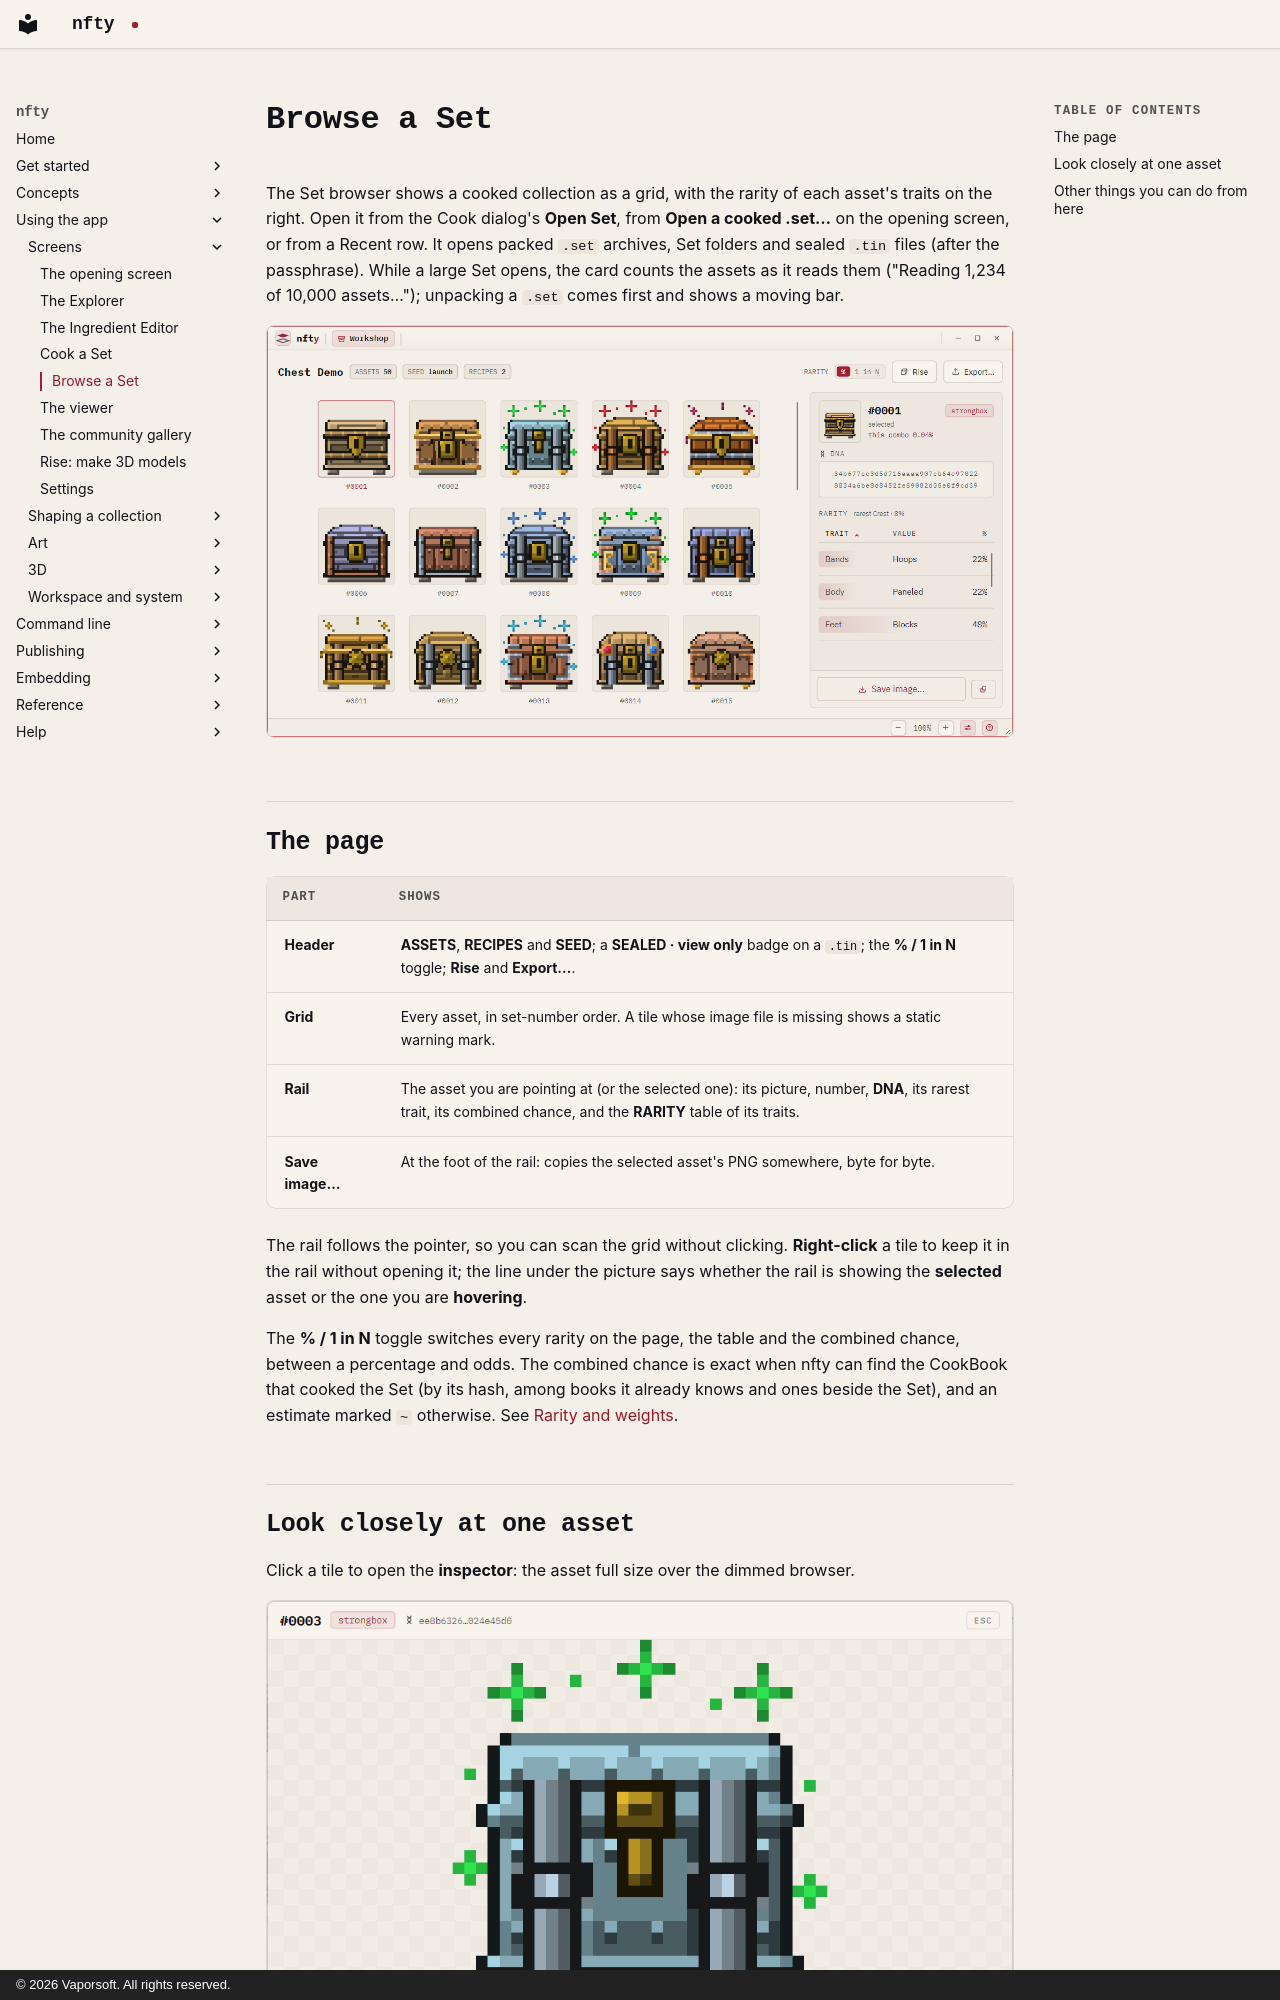

repository: corderro-artz/nfty · page: app/set-browser/index.html · generator: mkdocs · copyright: © 2026 Vaporsoft. All rights reserved.

# Browse a Set

The Set browser shows a cooked collection as a grid, with the rarity of each asset's traits on the
right. Open it from the Cook dialog's **Open Set**, from **Open a cooked .set…** on the opening
screen, or from a Recent row. It opens packed `.set` archives, Set folders and sealed `.tin` files
(after the passphrase). While a large Set opens, the card counts the assets as it reads them
("Reading 1,234 of 10,000 assets…"); unpacking a `.set` comes first and shows a moving bar.

![The Set browser: a row washes on hover, the tile under the pointer washes further, and the selected one keeps its accent caption](../images/set-browser-light.png#only-light)
![The Set browser: a row washes on hover, the tile under the pointer washes further, and the selected one keeps its accent caption](../images/set-browser-dark.png#only-dark)

## The page

| Part | Shows |
|---|---|
| **Header** | **ASSETS**, **RECIPES** and **SEED**; a **SEALED · view only** badge on a `.tin`; the **% / 1 in N** toggle; **Rise** and **Export…**. |
| **Grid** | Every asset, in set-number order. A tile whose image file is missing shows a static warning mark. |
| **Rail** | The asset you are pointing at (or the selected one): its picture, number, **DNA**, its rarest trait, its combined chance, and the **RARITY** table of its traits. |
| **Save image…** | At the foot of the rail: copies the selected asset's PNG somewhere, byte for byte. |

The rail follows the pointer, so you can scan the grid without clicking. **Right-click** a tile to
keep it in the rail without opening it; the line under the picture says whether the rail is showing
the **selected** asset or the one you are **hovering**.

The **% / 1 in N** toggle switches every rarity on the page, the table and the combined chance, between
a percentage and odds. The combined chance is exact when nfty can find the CookBook that cooked the
Set (by its hash, among books it already knows and ones beside the Set), and an estimate marked `~`
otherwise. See [Rarity and weights](../concepts/rarity.md#an-assets-combined-chance).
